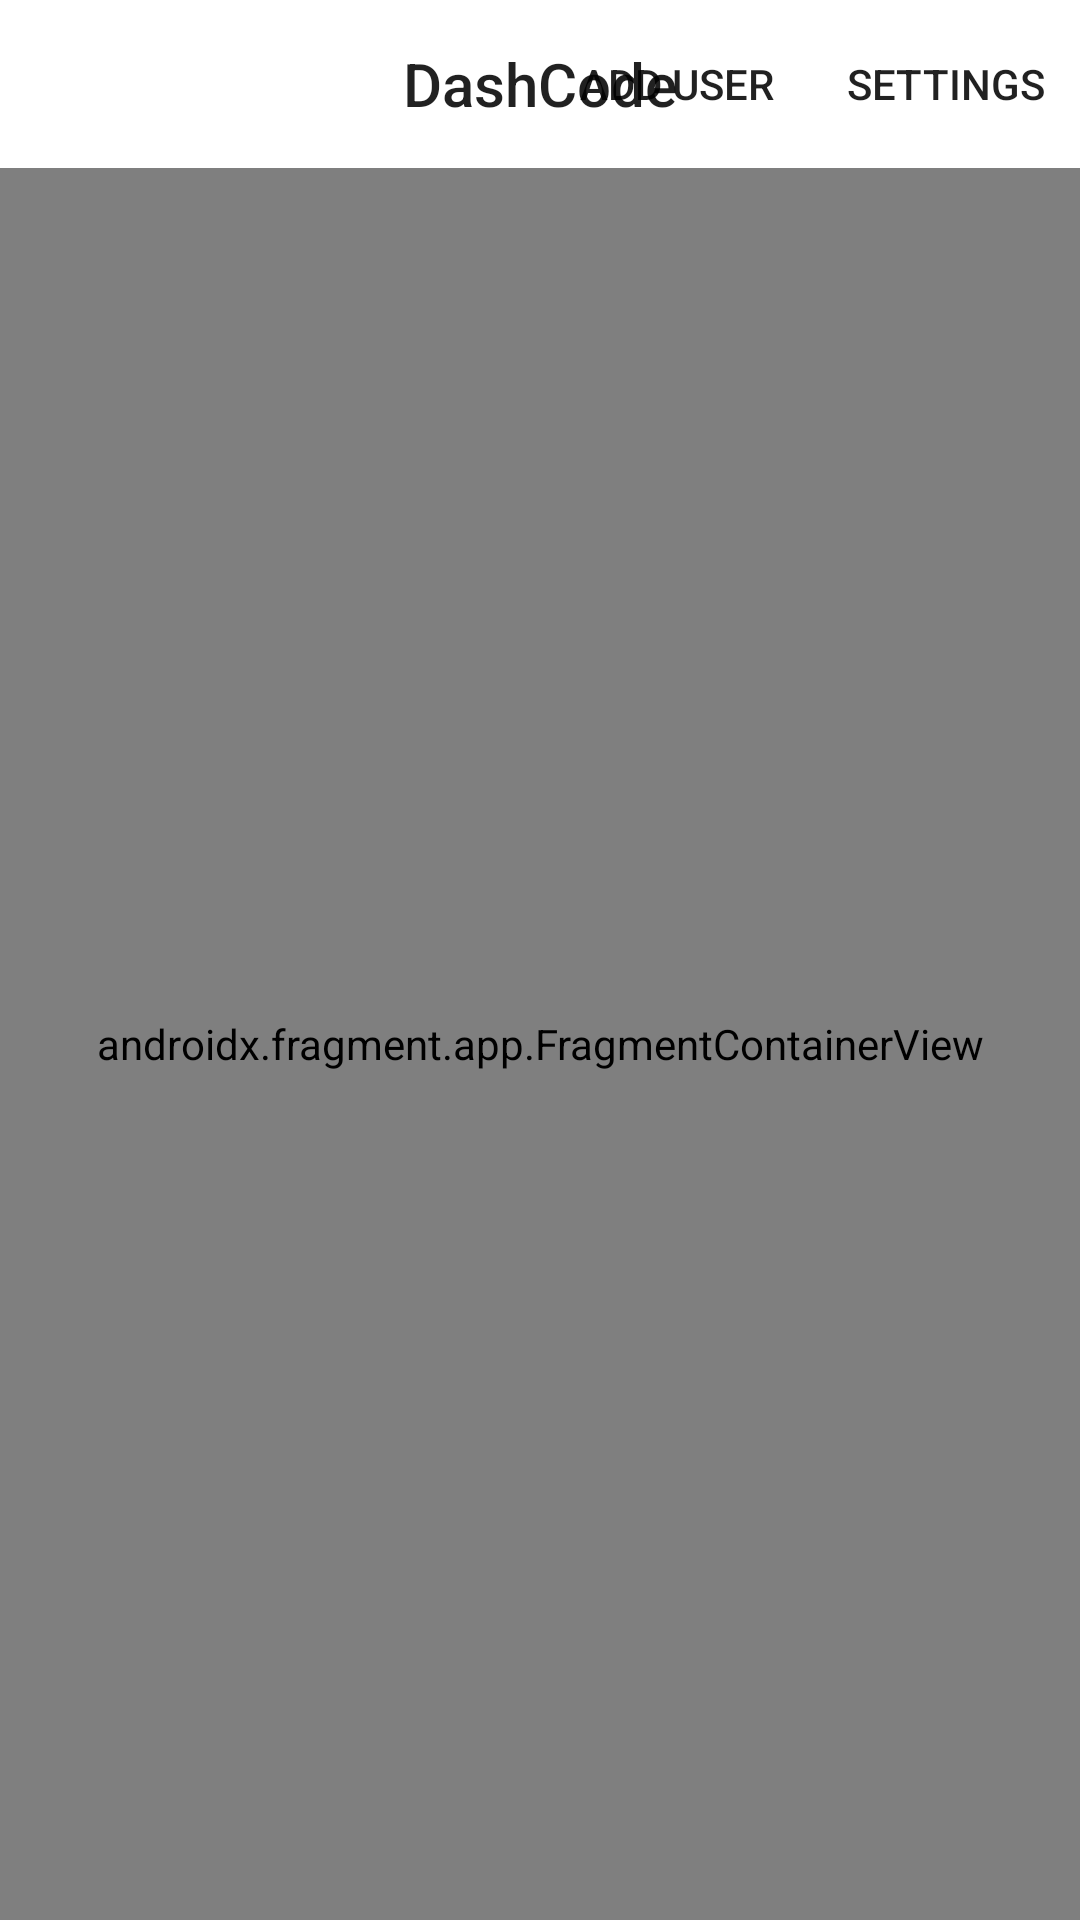

Write the Android layout XML for this screen, with the resource values it uses.
<!-- AndroidManifest.xml: application theme AppTheme -->
<!-- res/layout/main_activity.xml -->
<?xml version="1.0" encoding="utf-8"?>
<LinearLayout xmlns:android="http://schemas.android.com/apk/res/android"
    xmlns:app="http://schemas.android.com/apk/res-auto"
    xmlns:tools="http://schemas.android.com/tools"
    android:id="@+id/container"
    android:layout_width="match_parent"
    android:layout_height="match_parent"
    tools:context=".MainActivity"
    android:orientation="vertical">

    <com.google.android.material.appbar.AppBarLayout
        android:layout_width="match_parent"
        android:layout_height="wrap_content"
        app:elevation="0dp">

        <RelativeLayout
            android:layout_width="match_parent"
            android:layout_height="wrap_content">

            <androidx.appcompat.widget.Toolbar
                android:id="@+id/toolbar"
                android:layout_width="match_parent"
                android:layout_height="wrap_content"
                android:background="?attr/colorPrimary"
                android:minHeight="?attr/actionBarSize"
                android:theme="?attr/actionBarTheme"
                app:menu="@menu/top_app_bar" />

            <TextView
                style="@style/TextAppearance.AppCompat.Widget.ActionBar.Title"
                android:layout_width="wrap_content"
                android:layout_height="wrap_content"
                android:layout_centerInParent="true"
                android:layout_marginStart="0dp"
                android:layout_marginTop="0dp"
                android:layout_marginEnd="0dp"
                android:layout_marginBottom="0dp"
                android:text="@string/dashcode" />
        </RelativeLayout>
    </com.google.android.material.appbar.AppBarLayout>

    <androidx.fragment.app.FragmentContainerView
        android:id="@+id/nav_host_fragment"
        android:name="androidx.navigation.fragment.NavHostFragment"
        android:layout_width="match_parent"
        android:layout_height="match_parent"
        app:defaultNavHost="true"
        app:navGraph="@navigation/nav_graph" />

</LinearLayout>
<!-- resources referenced by this layout -->
<resources>
  <string name="dashcode">DashCode</string>
  <style name="AppTheme" parent="Theme.AppCompat.Light.NoActionBar">
          
          <item name="colorPrimary">@color/colorPrimary</item>
          <item name="colorPrimaryDark">@color/colorPrimaryDark</item>
          <item name="colorAccent">@color/colorAccent</item>
          <item name="android:statusBarColor">@color/colorPrimary</item>
          <item name="android:windowLightStatusBar">true</item>
          <item name="android:navigationBarColor">@color/colorPrimary</item>
      </style>
  <color name="colorPrimary">#ffffff</color>
  <color name="colorPrimaryDark">#c7c7c7</color>
  <color name="colorAccent">#1565C0</color>
</resources>
